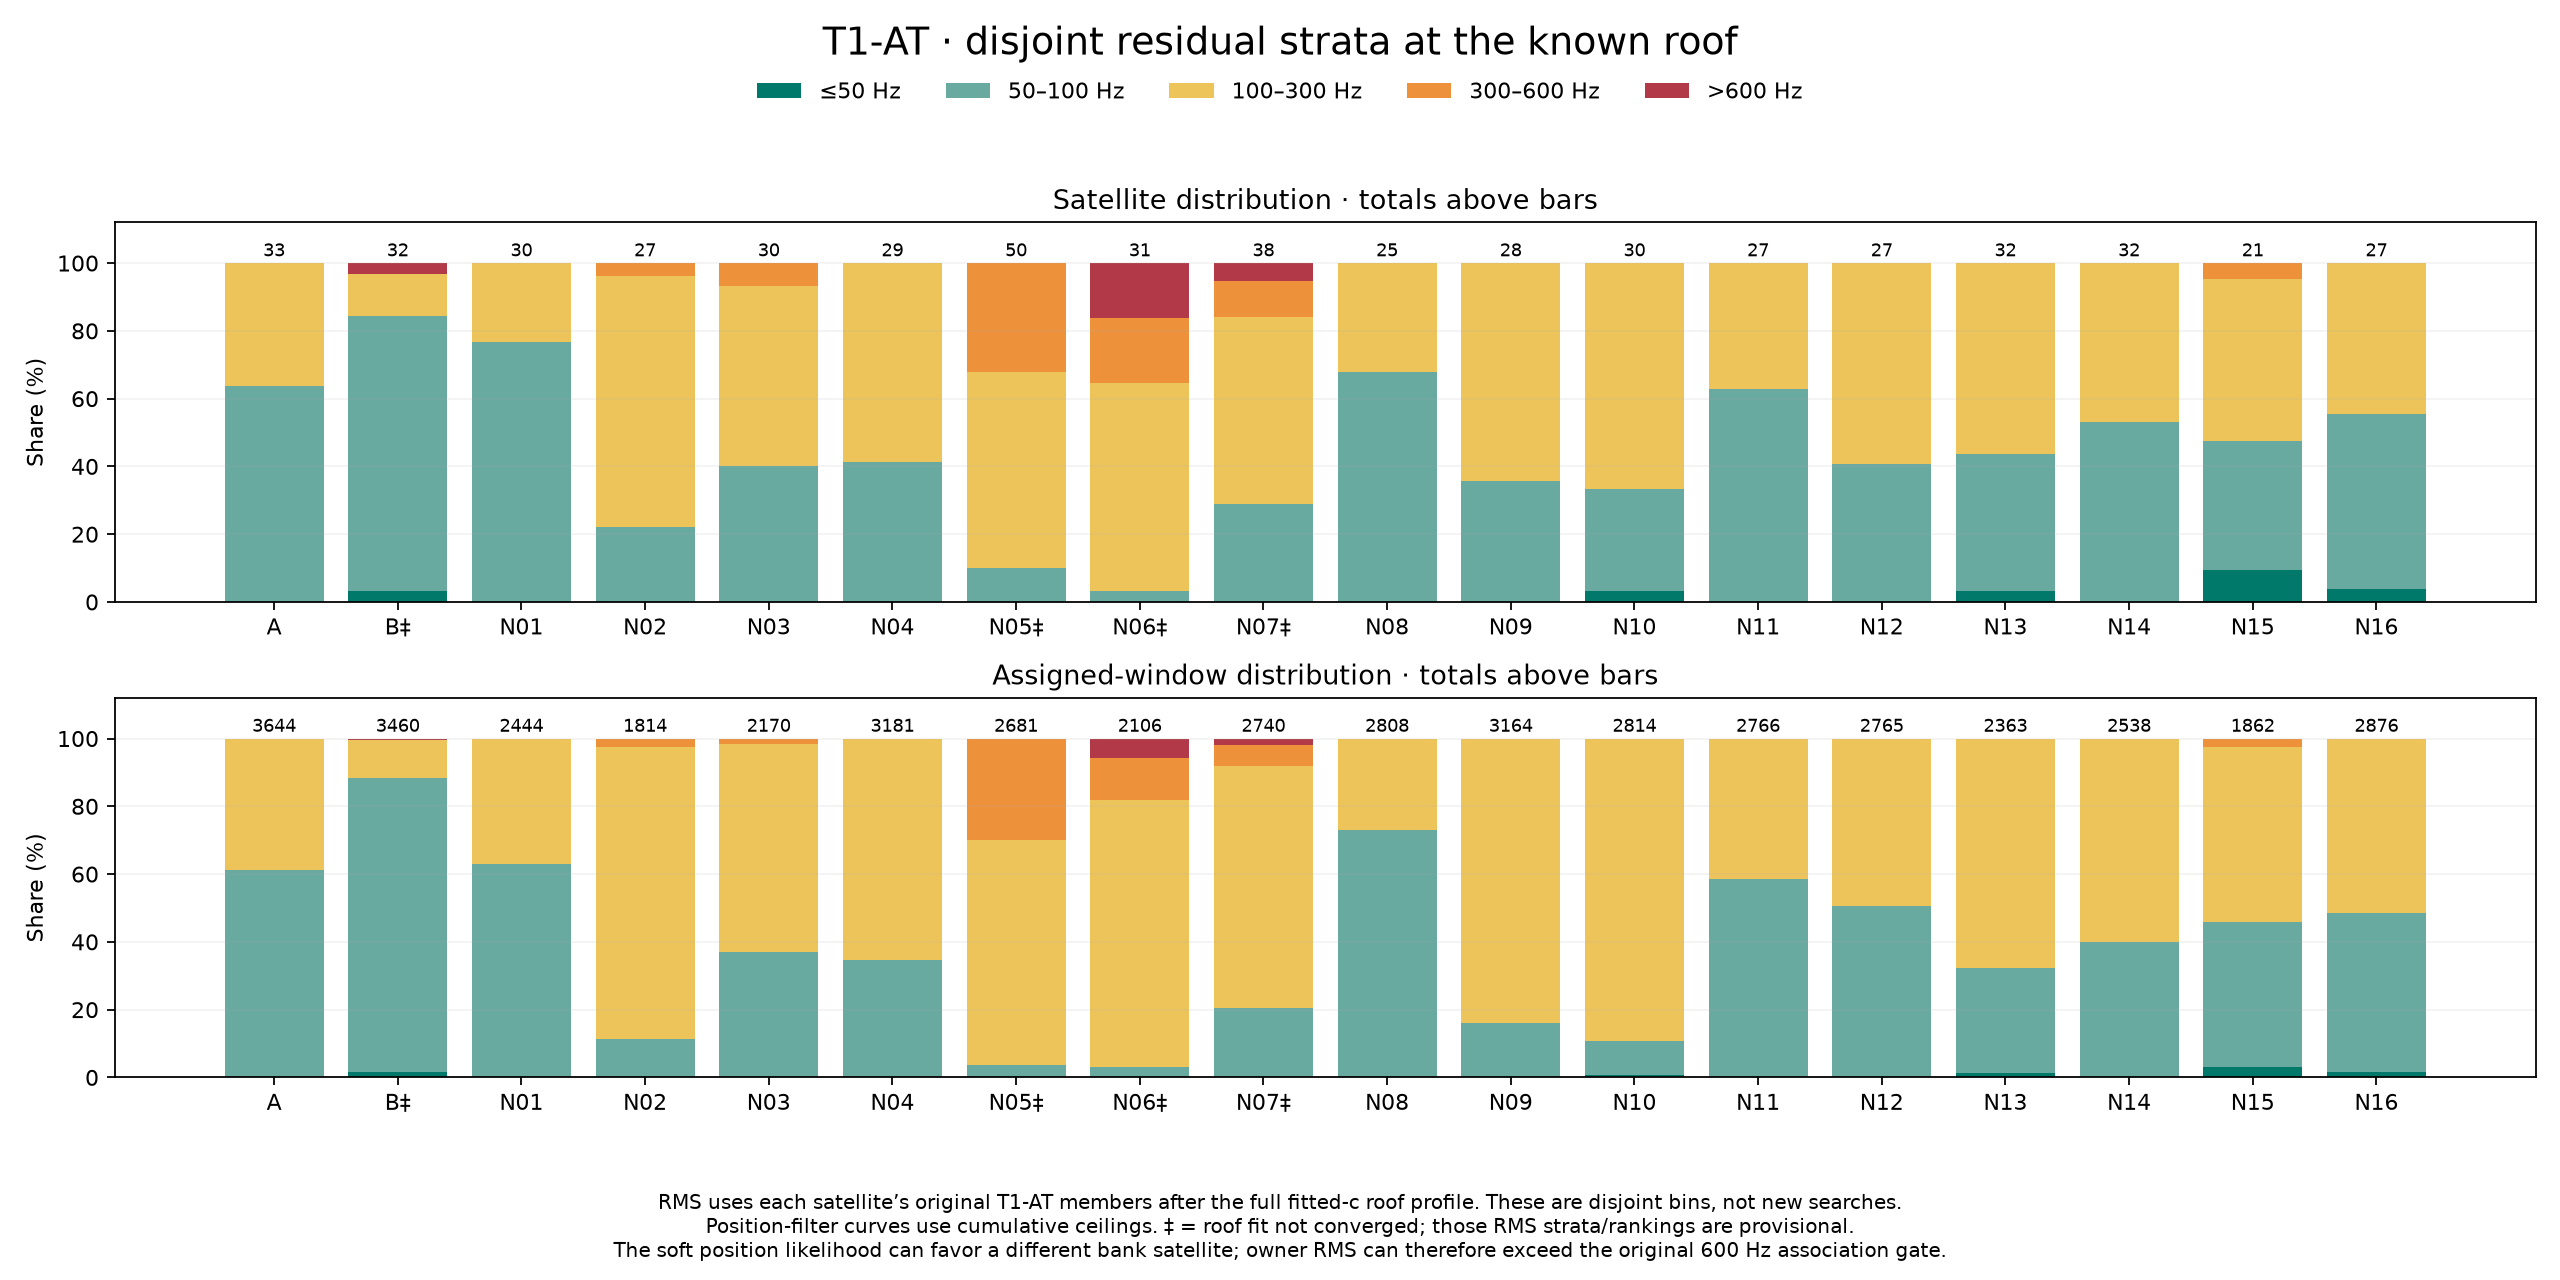

The file beside this chart, header and first rows:
scan, satellite, roof_owner_rms_hz, assigned_windows, stratum, roof_converged
A, 53425, 60.39, 31, 50–100 Hz, True
A, 58480, 94.24, 107, 50–100 Hz, True
A, 58484, 76.79, 189, 50–100 Hz, True
A, 58622, 113.9, 148, 100–300 Hz, True
A, 58640, 70.3, 37, 50–100 Hz, True
A, 59152, 92.94, 29, 50–100 Hz, True
A, 59211, 88.94, 25, 50–100 Hz, True
A, 59575, 92.28, 98, 50–100 Hz, True
A, 59584, 152.2, 20, 100–300 Hz, True
A, 59690, 109.2, 26, 100–300 Hz, True
A, 59722, 91.29, 20, 50–100 Hz, True
A, 60412, 95.34, 240, 50–100 Hz, True
A, 61519, 117.1, 109, 100–300 Hz, True
A, 62863, 127.8, 19, 100–300 Hz, True
A, 63448, 118.9, 91, 100–300 Hz, True
A, 63510, 90.96, 28, 50–100 Hz, True
A, 63797, 88.83, 77, 50–100 Hz, True
A, 64010, 60.56, 169, 50–100 Hz, True
A, 64013, 135.4, 335, 100–300 Hz, True
A, 64348, 83.54, 50, 50–100 Hz, True
A, 64361, 51.97, 126, 50–100 Hz, True
A, 64767, 155.9, 155, 100–300 Hz, True
A, 65428, 67.87, 33, 50–100 Hz, True
A, 66186, 138.4, 210, 100–300 Hz, True
A, 66204, 72.38, 346, 50–100 Hz, True
A, 66485, 62.86, 55, 50–100 Hz, True
A, 66490, 84.1, 20, 50–100 Hz, True
A, 66604, 106.6, 28, 100–300 Hz, True
A, 67196, 106.6, 28, 100–300 Hz, True
A, 67889, 110.9, 243, 100–300 Hz, True
A, 67898, 67.8, 128, 50–100 Hz, True
A, 68299, 86.9, 320, 50–100 Hz, True
A, 100431, 88.22, 104, 50–100 Hz, True
B, 54101, 57.53, 23, 50–100 Hz, False
B, 57636, 91.34, 17, 50–100 Hz, False
B, 58725, 93.95, 30, 50–100 Hz, False
B, 59199, 92.79, 219, 50–100 Hz, False
B, 61638, 85.82, 597, 50–100 Hz, False
B, 62152, 97.56, 209, 50–100 Hz, False
B, 62156, 58.9, 30, 50–100 Hz, False
B, 62434, 94.97, 89, 50–100 Hz, False
B, 62435, 79.27, 19, 50–100 Hz, False
B, 62738, 118.3, 62, 100–300 Hz, False
B, 62739, 104.5, 104, 100–300 Hz, False
B, 62847, 91.46, 112, 50–100 Hz, False
B, 62953, 68.12, 298, 50–100 Hz, False
B, 63710, 130, 24, 100–300 Hz, False
B, 63715, 70.81, 16, 50–100 Hz, False
B, 63926, 80.79, 263, 50–100 Hz, False
B, 64940, 72.32, 238, 50–100 Hz, False
B, 65420, 70.7, 23, 50–100 Hz, False
B, 65686, 83.35, 242, 50–100 Hz, False
B, 65739, 74.9, 147, 50–100 Hz, False
B, 65745, 116.3, 196, 100–300 Hz, False
B, 65804, 68.06, 139, 50–100 Hz, False
B, 66231, 64.4, 58, 50–100 Hz, False
B, 66372, 55.12, 35, 50–100 Hz, False
B, 66375, 62.96, 30, 50–100 Hz, False
B, 69045, 77.45, 69, 50–100 Hz, False
B, 69307, 78.89, 45, 50–100 Hz, False
... 489 more rows
